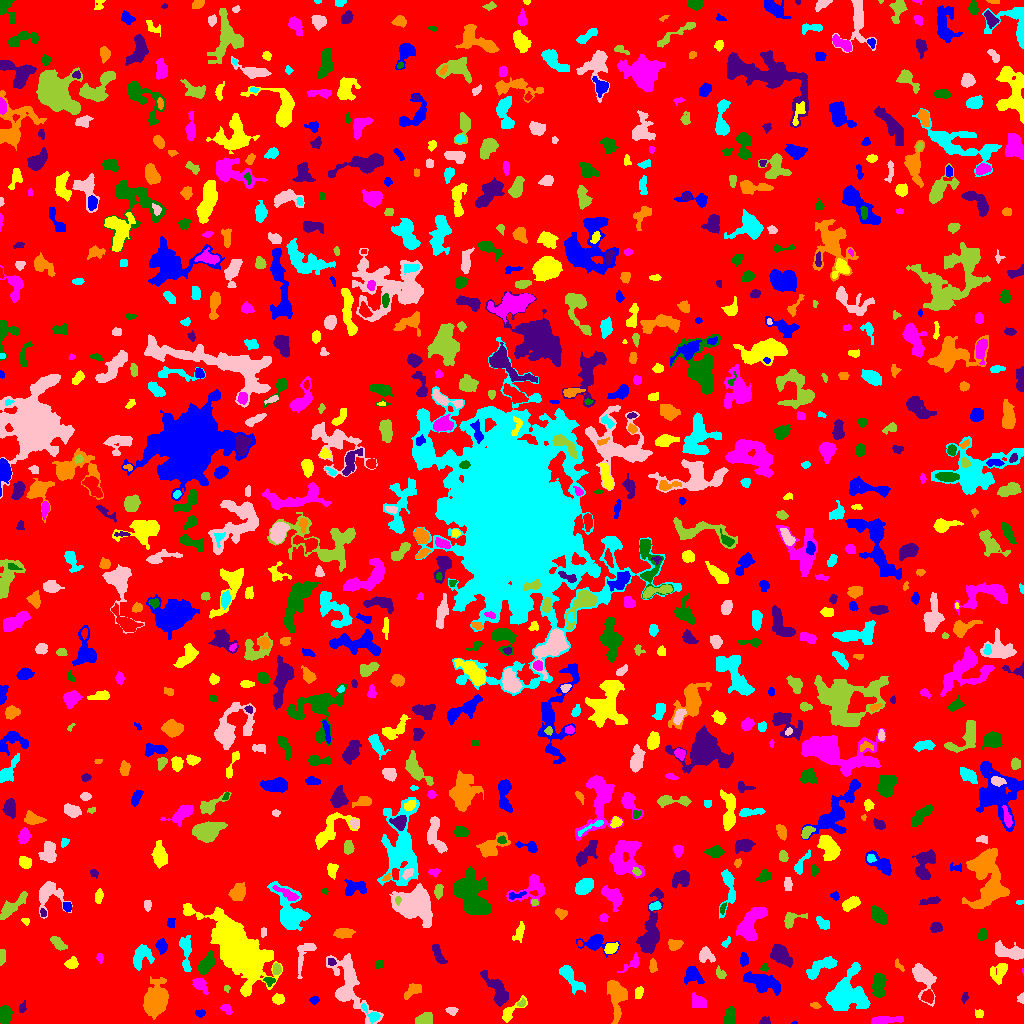

The data file committed next to this chart (first rows):
ID, X, Y, A, B, theta, total_flux, mu_max, mu_median, mu_mean, R_fwhm, R_e, R10, R90, x_start, x_end, y_start, y_end, area, greylevel
0, 517.2, 518.6, 297.5, 292.9, -0.571, 745687, 16.0, 1.0, 0.9475, 5.232, 213.7, 78.78, 351.2, 0, 1023, 0, 1023, 786998, 0.9475
1, 794.2, 0.6818, 1.507, 0.7599, 0.04279, 22.0, 2.0, 1.0, 1.294, 2.257, 1.262, 0.5642, 2.034, 791, 797, 0, 2, 17, 5.294
2, 511.1, 12.22, 9.027, 2.823, 0.7478, 498.0, 5.0, 2.0, 2.465, 5.262, 4.583, 1.693, 7.047, 502, 527, 1, 28, 202, 4.465
3, 884.5, 3.319, 8.55, 1.818, 0.07722, 791.0, 7.0, 3.0, 3.579, 5.528, 4.652, 1.871, 7.291, 871, 903, 0, 7, 221, 5.579
4, 730.1, 6.518, 3.905, 2.428, 1.429, 537.0, 7.0, 3.0, 2.934, 4.951, 3.989, 1.596, 6.155, 724, 735, 0, 17, 183, 5.934
5, 765, 2.197, 2.421, 1.864, 0.1344, 137.0, 4.0, 2.0, 1.877, 3.613, 2.523, 0.9772, 4.068, 759, 770, 0, 7, 73, 4.877
6, 156.1, 24.14, 7.129, 4.735, 1.324, 6088, 30.0, 6.0, 8.42, 6.956, 6.794, 2.646, 11.9, 143, 168, 4, 47, 723, 10.42
7, 371.5, 8.844, 6.239, 2.285, -0.7523, 334.0, 7.0, 2.0, 2.227, 3.09, 3.523, 1.262, 5.809, 361, 380, 0, 20, 150, 7.227
8, 451.9, 13.37, 2.633, 1.718, -0.1066, 244.0, 7.0, 2.0, 2.905, 2.985, 2.523, 0.9772, 4.222, 445, 458, 8, 16, 84, 5.905
9, 424.5, 3.843, 4.035, 2.73, 0.2786, 1042, 12.0, 5.0, 5.694, 5.015, 4.029, 1.596, 6.482, 415, 432, 0, 11, 183, 7.694
10, 86.97, 14.48, 3.487, 2.476, 0.2594, 472.0, 9.0, 3.0, 3.233, 3.338, 3.523, 1.262, 5.836, 80, 95, 9, 22, 146, 5.233
11, 200, 10.47, 2.088, 1.502, -0.0569, 156.0, 6.0, 2.0, 2.229, 3.038, 2.257, 0.7979, 3.568, 195, 205, 6, 14, 70, 5.229
12, 979.1, 10.06, 2.178, 2.013, -0.06795, 101.0, 3.0, 1.0, 1.443, 2.985, 2.585, 0.9772, 4.146, 975, 983, 6, 14, 70, 4.443
13, 226.6, 14.31, 3.064, 1.957, -0.6816, 356.0, 7.0, 4.0, 3.828, 4.029, 3.09, 1.262, 4.687, 220, 232, 9, 19, 93, 6.828
14, 4.691, 8.701, 3.697, 2.775, 1.385, 1420, 15.0, 7.0, 6.961, 5.441, 4.146, 1.693, 6.383, 0, 12, 0, 18, 204, 9.961
15, 22.39, 15.03, 2.857, 1.536, 1.299, 119.0, 5.0, 1.0, 1.7, 2.034, 2.394, 0.7979, 4.184, 19, 26, 11, 23, 70, 4.7
16, 815.1, 18.14, 2.494, 1.219, -0.3525, 59.0, 2.0, 1.0, 1.0, 3.7, 2.111, 0.7979, 3.432, 810, 821, 15, 21, 59, 4.0
17, 847, 28.84, 9.88, 9.104, 1.13, 4982, 14.0, 4.0, 4.665, 8.903, 9.723, 3.7, 15.74, 825, 870, 13, 61, 1068, 6.665
18, 923.1, 45.96, 8.709, 4.651, -1.165, 1616, 10.0, 3.0, 3.749, 6.887, 6.232, 2.394, 10.06, 912, 936, 17, 60, 431, 5.749
19, 521.4, 20.24, 2.287, 1.543, 0.4973, 104.0, 4.0, 2.0, 1.891, 3.192, 2.185, 0.7979, 3.613, 517, 525, 17, 25, 55, 6.891
20, 584.8, 12.8, 9.335, 3.515, 0.5956, 1207, 8.0, 3.0, 3.056, 6.604, 6.283, 2.326, 9.821, 569, 602, 0, 31, 395, 5.056
21, 314.5, 23.36, 2.174, 1.771, 0.4952, 101.0, 3.0, 1.0, 1.485, 3.141, 2.523, 0.9772, 3.949, 309, 319, 19, 27, 68, 4.485
22, 278.2, 24.26, 2.803, 2.108, -0.07424, 207.0, 5.0, 2.0, 1.769, 3.241, 3.09, 1.128, 4.918, 272, 284, 19, 30, 117, 4.769
23, 699.1, 21.27, 3.886, 2.658, -0.7509, 444.0, 6.0, 2.0, 2.4, 4.82, 3.785, 1.493, 6.18, 692, 706, 16, 31, 185, 5.4
24, 878.8, 38.67, 6.355, 2.955, 1.531, 1290, 12.0, 4.0, 4.373, 5.202, 5.232, 1.954, 8.349, 872, 886, 26, 50, 295, 6.373
25, 964.7, 26.29, 2.602, 1.484, 1.337, 150.0, 5.0, 2.0, 2.419, 3.09, 2.459, 0.9772, 3.742, 961, 968, 20, 31, 62, 5.419
26, 412.6, 33.55, 5.032, 2.676, 0.6849, 427.0, 4.0, 2.0, 2.372, 6.652, 4.37, 1.784, 6.604, 404, 421, 24, 40, 180, 4.372
27, 569.2, 47.56, 8.514, 2.958, -0.8856, 1198, 13.0, 2.0, 3.686, 4.222, 4.687, 1.784, 8.795, 559, 585, 29, 58, 325, 5.686
28, 1021, 25.79, 2.183, 1.384, 1.456, 128.0, 6.0, 2.0, 2.133, 2.585, 2.034, 0.7979, 3.432, 1017, 1023, 20, 31, 60, 5.133
29, 226.5, 35.24, 1.626, 1.596, -1.234, 71.0, 3.0, 2.0, 1.775, 2.764, 2.034, 0.7979, 3.141, 224, 230, 31, 38, 40, 4.775
30, 928.1, 26.99, 2.846, 2.52, 1.399, 430.0, 9.0, 3.0, 3.162, 3.338, 3.241, 1.262, 5.323, 921, 933, 20, 34, 136, 8.162
31, 762.9, 41.24, 9.056, 3.911, -0.326, 2094, 9.0, 4.0, 4.074, 7.959, 7.203, 2.764, 11.06, 743, 780, 28, 52, 514, 6.074
32, 638.8, 31.03, 2.757, 1.949, 1.231, 240.0, 6.0, 2.0, 2.5, 3.7, 2.932, 1.128, 4.652, 635, 643, 25, 37, 96, 5.5
33, 200.4, 38.92, 4.3, 2.517, -0.856, 599.0, 8.0, 3.0, 3.483, 5.078, 3.989, 1.596, 6.257, 192, 208, 29, 45, 172, 6.483
34, 269.2, 42.9, 2.416, 1.67, -0.1376, 196.0, 7.0, 2.0, 2.39, 2.932, 2.459, 0.9772, 3.909, 263, 275, 37, 46, 82, 7.39
35, 496.5, 34.27, 10.22, 3.481, -0.989, 1408, 8.0, 3.0, 3.376, 7.695, 6.457, 2.459, 10.06, 480, 508, 17, 53, 417, 5.376
36, 617.5, 24.78, 10.36, 4.383, 1.565, 1606, 8.0, 3.0, 3.231, 7.356, 6.747, 2.523, 11.14, 607, 627, 0, 43, 497, 5.231
37, 820.9, 56.62, 9.208, 2.983, 0.5337, 1565, 10.0, 4.0, 4.549, 7.203, 5.642, 2.185, 8.885, 806, 837, 44, 67, 344, 6.549
38, 304.2, 70.1, 9.674, 3.807, 1.188, 376.0, 3.0, 1.0, 1.424, 6.024, 4.754, 1.954, 7.548, 297, 316, 45, 80, 264, 4.424
39, 276.9, 54.17, 2.574, 2.013, 1.505, 299.0, 7.0, 3.0, 3.322, 3.568, 2.932, 1.128, 4.583, 273, 281, 49, 60, 90, 7.322
40, 975.2, 54.17, 2.834, 1.428, 1.388, 71.0, 3.0, 1.0, 0.9342, 2.111, 2.394, 0.7979, 3.827, 972, 979, 48, 59, 76, 4.934
41, 693, 48.65, 4.566, 3.148, -0.7658, 526.0, 6.0, 2.0, 2.156, 5.078, 4.107, 1.596, 7.069, 684, 704, 39, 57, 244, 5.156
42, 999.3, 51.97, 5.731, 3.646, 0.9781, 788.0, 9.0, 3.0, 3.115, 4.029, 4.754, 1.693, 7.858, 990, 1007, 39, 60, 253, 5.115
43, 1023, 53.0, 1.75, 0.4185, -1.53, 17.0, 3.0, 1.0, 1.417, 1.128, 0.9772, 0.0, 1.693, 1022, 1023, 49, 55, 12, 5.417
44, 379.4, 59.41, 2.329, 1.648, 1.422, 66.0, 2.0, 1.0, 1.082, 3.989, 2.257, 0.9772, 3.7, 375, 382, 55, 63, 61, 5.082
45, 780, 68.89, 5.252, 3.468, -0.8572, 1732, 13.0, 4.0, 5.02, 5.781, 5.171, 2.111, 8.667, 770, 793, 56, 79, 345, 7.02
46, 899.2, 58.0, 4.216, 1.295, -0.9788, 55.0, 3.0, 1.0, 0.8088, 1.596, 2.326, 0.5642, 3.523, 895, 904, 52, 65, 68, 3.809
47, 185.6, 73.44, 9.157, 2.359, -1.503, 400.0, 4.0, 1.0, 1.389, 6.18, 4.754, 1.784, 7.632, 179, 191, 52, 88, 288, 4.389
48, 347.6, 38.36, 16.11, 7.279, -1.233, 4040, 17.0, 3.0, 4.114, 5.171, 8.482, 2.877, 15, 326, 383, 0, 70, 982, 6.114
49, 720.4, 50.01, 3.136, 1.994, -0.8555, 177.0, 4.0, 2.0, 1.903, 4.184, 2.985, 1.128, 4.687, 716, 726, 45, 58, 93, 5.903
50, 473.5, 71.57, 13.84, 8.4, -0.3754, 2552, 9.0, 3.0, 3.276, 7.136, 8.593, 3.29, 13.82, 451, 503, 55, 91, 779, 5.276
51, 743.6, 64.11, 2.994, 1.783, -1.525, 306.0, 9.0, 3.0, 2.887, 2.821, 2.877, 0.9772, 4.618, 740, 748, 57, 71, 106, 5.887
52, 71.7, 60.08, 3.061, 2.584, 0.373, 444.0, 6.0, 4.0, 3.469, 5.202, 3.568, 1.493, 5.47, 64, 78, 55, 67, 128, 5.469
53, 99.66, 65.53, 1.997, 1.611, -1.235, 73.0, 3.0, 1.0, 1.217, 2.646, 2.257, 0.7979, 3.523, 96, 103, 60, 70, 60, 4.217
54, 764.3, 55.6, 2.038, 1.866, 0.3591, 169.0, 6.0, 3.0, 3.073, 3.385, 2.394, 0.7979, 3.742, 760, 768, 52, 60, 55, 5.073
55, 331.3, 61.68, 2.076, 1.796, -0.8116, 119.0, 3.0, 2.0, 2.017, 3.656, 2.459, 0.9772, 3.785, 328, 336, 58, 65, 59, 8.017
56, 652.4, 57.25, 3.239, 1.56, -1.547, 250.0, 7.0, 2.0, 2.604, 3.141, 2.764, 0.9772, 4.37, 649, 657, 51, 65, 96, 5.604
57, 140.9, 67.65, 5.834, 4.335, 1.113, 1014, 9.0, 3.0, 3.179, 4.82, 5.323, 2.034, 8.667, 133, 154, 53, 79, 319, 6.179
58, 705.7, 68.71, 3.387, 3, -0.5855, 371.0, 5.0, 2.0, 1.984, 4.687, 3.827, 1.493, 5.89, 699, 715, 61, 77, 187, 4.984
59, 1.729, 68.52, 3.466, 1.403, 1.557, 229.0, 7.0, 2.0, 2.516, 2.877, 2.523, 0.9772, 4.222, 0, 5, 58, 74, 91, 5.516
... 880 more rows
